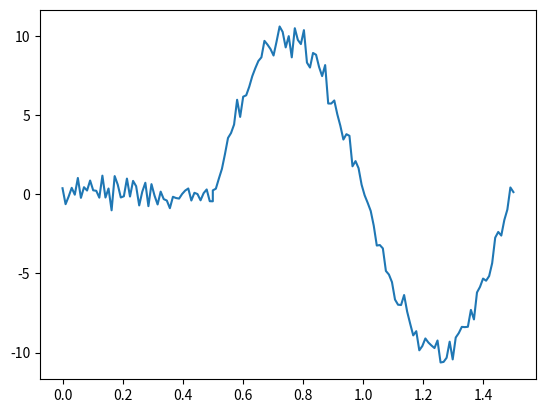

Here is the Python script that generated this plot:
import numpy as np
import matplotlib.pyplot as plt


def main():
    output_filename = "data.csv"
    amplitude = 10
    frequency = 1
    offset = 0.1
    noise_amplitude = .5
    signal_duration = 1
    prefix_duration = 0.5
    sample_freq = 100

    signal = create_sample_data(amplitude, frequency, offset, noise_amplitude,
                                signal_duration, prefix_duration, sample_freq)

    np.savetxt(output_filename, signal[:, 1], header="Data")

    plt.plot(signal[:, 0], signal[:, 1])
    plt.show()


def create_sample_data(amplitude, frequency, offset, noise_amplitude, signal_duration, prefix_duration, sample_freq):

    time = np.linspace(0, signal_duration, int(signal_duration*sample_freq))
    sin = np.sin(time * frequency * 2 * np.pi)
    noise = np.random.normal(0, 1, int(signal_duration*sample_freq))

    prefix_time = np.linspace(0, prefix_duration, int(prefix_duration*sample_freq))
    prefix_noise = np.random.normal(0, 1, int(prefix_duration*sample_freq))

    signal = sin * amplitude \
             + noise * noise_amplitude \
             + offset
    prefix_signal = prefix_noise * noise_amplitude\
                    + offset

    time = np.append(prefix_time, time + (prefix_time[-1] if len(prefix_time >0) else 0))
    signal = np.append(prefix_signal, signal)

    return np.array((time, signal)).T


if __name__ == "__main__":
    main()
